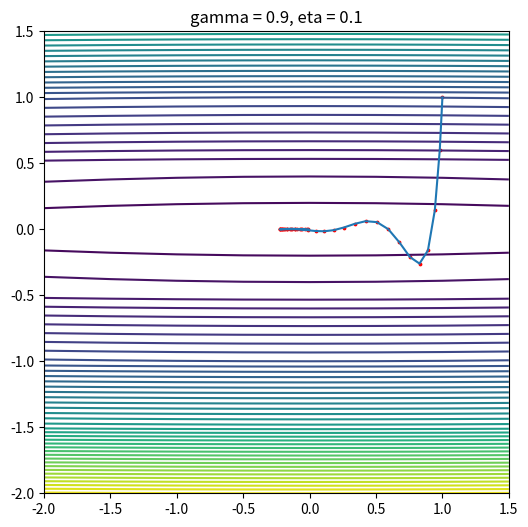

Write the Python code that produced this figure.
import numpy as np
import matplotlib.pyplot as plt

class gradientDescent:
    def __init__(self, mu=0.3, gamma=0.9, eta=0.1, epsilon=0.001, x1=1, x2=1):
        self.mu = mu
        self.gamma = gamma
        self.eta = eta
        self.epsilon = epsilon
        self.x1 = []
        self.x2 = []
        self.x = np.array([[x1], [x2]])
        print('初始值为%d, %d'%(x1, x2))
    
    def solve(self):
        x = self.x
        flag = True
        index = 0
        d = np.array([[0], [0]])
        while flag:
            self.x1.append(x[0, 0])
            self.x2.append(x[1, 0])
            x1 = x[0, 0] + self.gamma*d[0, 0]
            x2 = x[1, 0] + self.gamma*d[1, 0]
            d1 = 0.2*x1
            d2 = 4*x2
            
            f_der = np.array([[d1], [d2]])
            if np.linalg.norm(f_der) < self.epsilon:
                flag = False
            d = self.gamma*d-self.eta*f_der
            index += 1
            x = x + d
        print('经历%d次迭代后收敛'%(index))
        return x
    def draw(self):
        step = 0.5
        x = np.arange(-2, 2, step)
        y = np.arange(-2, 2, step)
        X, Y = np.meshgrid(x, y)
        Z = 0.01*X**2 + 2*Y**2
        plt.figure(figsize=(6, 6))
        plt.contour(X, Y, Z, 50)
        plt.plot(self.x1, self.x2)
        plt.scatter(self.x1, self.x2, color='r', s=3)
        plt.title('gamma = 0.9, eta = 0.1')
        plt.show()
    
    
    
if __name__ == '__main__':
    a = gradientDescent()
    x = a.solve()
    print(x)
    a.draw()